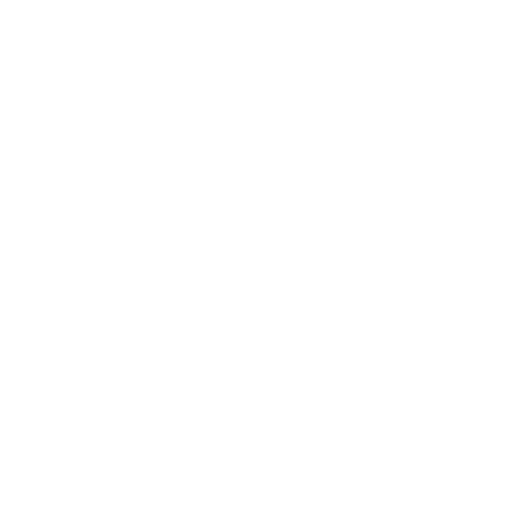
t = 0.00 s
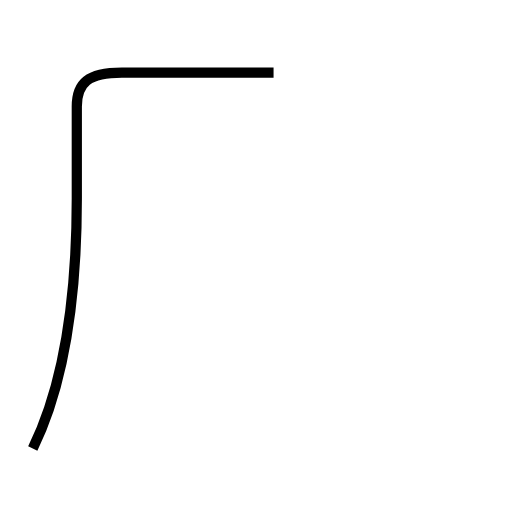
t = 1.66 s
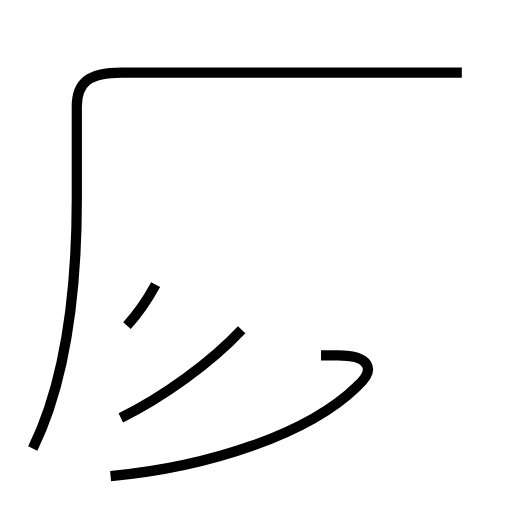
t = 3.79 s
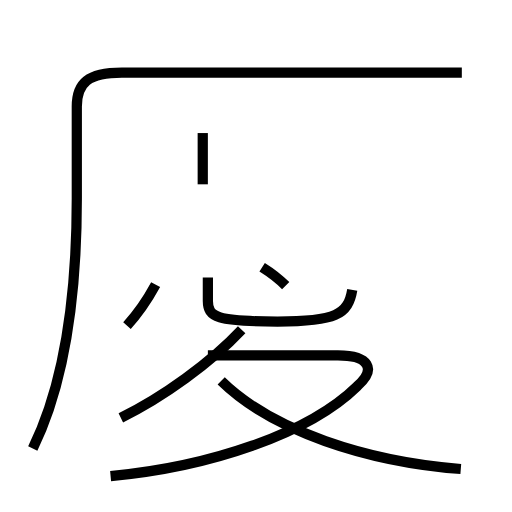
t = 5.69 s
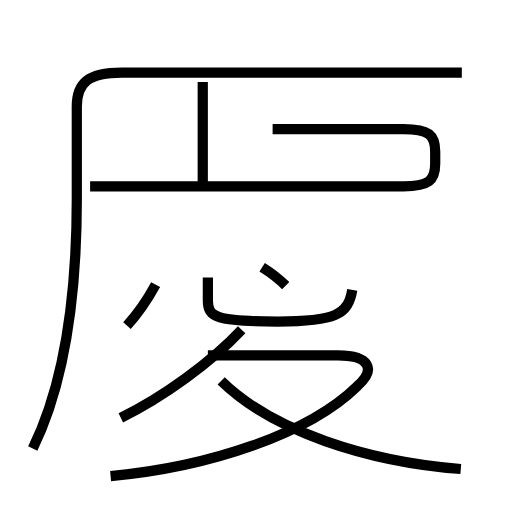
t = 7.45 s
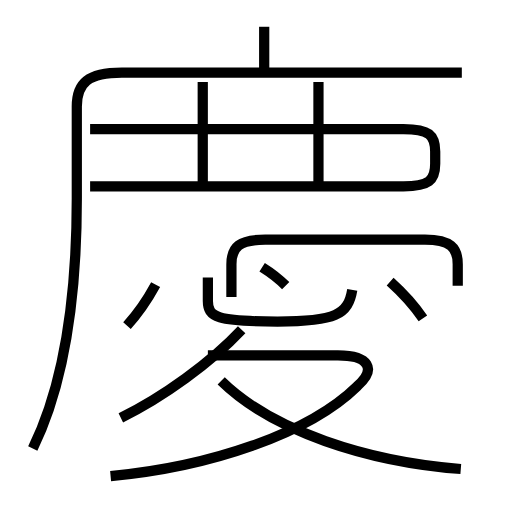
t = 9.47 s

The animated SVG that drew these frames (rendered in a browser with its animation timeline set to each time). Animation: 13 SMIL elements (animate=13); one cycle of 9.46 s.

<?xml version='1.0' encoding='utf-8'?>
<svg viewBox="0.0 -6.0 50.0 50.0" version="1.1" xmlns="http://www.w3.org/2000/svg"><rect x="-1000" y="-1000" width="2000" height="2000" stroke="white" fill="white" /><g style="fill:none;stroke:#000000;stroke-width:1"><path d="M 3.2 -0.2 C 5.9 -5.7 7.5 -13.3 7.5 -24.6 L 7.5 -33.6 C 7.5 -35.9 8.6 -36.9 11.9 -36.9 L 45.1 -36.9 " transform="translate(0.0 38.0)" stroke-dasharray="73.5641755588065" stroke-dashoffset="73.5641755588065"><animate attributeName="stroke-dashoffset" from="73.5641755588065" to="0" dur="2.2069252667641948s" begin="0s; anim_end.end" fill="freeze" id="anim0" /></path><path d="M 11.8 -3.2 C 15.9 -5.2 20.6 -8.6 23.6 -11.8 " transform="translate(0.0 38.0)" stroke-dasharray="14.671072997918193" stroke-dashoffset="14.671072997918193"><animate attributeName="stroke-dashoffset" from="14.671072997918193" to="0" dur="0.44013218993754577s" begin="anim0.end" fill="freeze" id="anim1" /></path><path d="M 12.4 -12.2 C 13.5 -13.4 14.6 -15.1 15.2 -16.2 " transform="translate(0.0 38.0)" stroke-dasharray="4.89277677765708" stroke-dashoffset="4.89277677765708"><animate attributeName="stroke-dashoffset" from="4.89277677765708" to="0" dur="0.14678330332971237s" begin="anim1.end" fill="freeze" id="anim2" /></path><path d="M 10.8 2.5 C 20.4 1.6 30.1 -1.6 34.9 -6.3 C 36.8 -8.0 36.0 -9.3 33.0 -9.3 L 20.3 -9.3 " transform="translate(0.0 38.0)" stroke-dasharray="44.30891797874538" stroke-dashoffset="44.30891797874538"><animate attributeName="stroke-dashoffset" from="44.30891797874538" to="0" dur="1.3292675393623612s" begin="anim2.end" fill="freeze" id="anim3" /></path><path d="M 45.0 1.8 C 35.9 1.1 26.6 -1.9 21.6 -6.8 " transform="translate(0.0 38.0)" stroke-dasharray="25.381216278693945" stroke-dashoffset="25.381216278693945"><animate attributeName="stroke-dashoffset" from="25.381216278693945" to="0" dur="0.7614364883608183s" begin="anim3.end" fill="freeze" id="anim4" /></path><path d="M 20.3 -16.9 L 20.3 -14.6 C 20.3 -13.0 21.2 -12.6 27.1 -12.6 C 32.8 -12.6 34.0 -13.3 34.4 -15.7 " transform="translate(0.0 38.0)" stroke-dasharray="18.948686915883073" stroke-dashoffset="18.948686915883073"><animate attributeName="stroke-dashoffset" from="18.948686915883073" to="0" dur="0.5684606074764922s" begin="anim4.end" fill="freeze" id="anim5" /></path><path d="M 27.9 -16.1 C 27.2 -16.8 26.4 -17.4 25.6 -17.9 " transform="translate(0.0 38.0)" stroke-dasharray="2.9268271812923414" stroke-dashoffset="2.9268271812923414"><animate attributeName="stroke-dashoffset" from="2.9268271812923414" to="0" dur="0.08780481543877024s" begin="anim5.end" fill="freeze" id="anim6" /></path><path d="M 19.8 -26.0 L 19.8 -36.0 " transform="translate(0.0 38.0)" stroke-dasharray="10.0" stroke-dashoffset="10.0"><animate attributeName="stroke-dashoffset" from="10.0" to="0" dur="0.3s" begin="anim6.end" fill="freeze" id="anim7" /></path><path d="M 8.8 -25.8 L 39.4 -25.8 C 41.9 -25.8 42.5 -26.4 42.5 -28.0 L 42.5 -29.2 C 42.5 -30.8 41.9 -31.4 39.4 -31.4 L 8.8 -31.4 " transform="translate(0.0 38.0)" stroke-dasharray="71.31006138827117" stroke-dashoffset="71.31006138827117"><animate attributeName="stroke-dashoffset" from="71.31006138827117" to="0" dur="2.139301841648135s" begin="anim7.end" fill="freeze" id="anim8" /></path><path d="M 44.7 -16.1 L 44.7 -18.2 C 44.7 -19.8 44.0 -20.6 41.5 -20.6 L 25.9 -20.6 C 23.4 -20.6 22.6 -19.9 22.6 -18.2 L 22.6 -15.0 " transform="translate(0.0 38.0)" stroke-dasharray="30.28155231570583" stroke-dashoffset="30.28155231570583"><animate attributeName="stroke-dashoffset" from="30.28155231570583" to="0" dur="0.9084465694711749s" begin="anim8.end" fill="freeze" id="anim9" /></path><path d="M 41.3 -12.9 C 40.3 -14.4 39.1 -15.6 38.1 -16.5 " transform="translate(0.0 38.0)" stroke-dasharray="4.829376913260539" stroke-dashoffset="4.829376913260539"><animate attributeName="stroke-dashoffset" from="4.829376913260539" to="0" dur="0.14488130739781616s" begin="anim9.end" fill="freeze" id="anim10" /></path><path d="M 31.1 -26.0 L 31.1 -36.0 " transform="translate(0.0 38.0)" stroke-dasharray="10.0" stroke-dashoffset="10.0"><animate attributeName="stroke-dashoffset" from="10.0" to="0" dur="0.3s" begin="anim10.end" fill="freeze" id="anim11" /></path><path d="M 25.8 -37.0 L 25.8 -41.4" transform="translate(0.0 38.0)" stroke-dasharray="4.399999999999999" stroke-dashoffset="4.399999999999999"><animate attributeName="stroke-dashoffset" from="4.399999999999999" to="0" dur="0.13199999999999995s" begin="anim11.end" fill="freeze" id="anim_end" /></path></g></svg>
